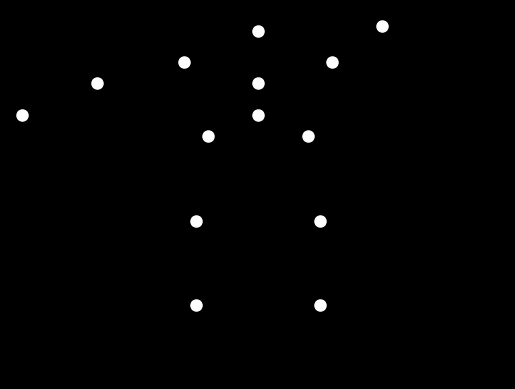

Here is the Python script that generated this plot:

import numpy as np
import matplotlib.pyplot as plt
from matplotlib.animation import FuncAnimation

# Set up plot
fig, ax = plt.subplots()
ax.axis('off')
ax.set_xlim(-1, 1)
ax.set_ylim(-2.5, 1)

# Define body parts as 15 points: head(1), shoulders(2), elbows(2), wrists(2), hips(2), knees(2), ankles(2), torso-upper(1), torso-lower(1)
dots, = ax.plot([], [], 'wo', markersize=8)

# Waving hand animation data
frames = 100
t = np.linspace(0, 2 * np.pi, frames)

# steady points coordinates
head = np.array([0, 0.8])
shoulder_left = np.array([-0.3, 0.5])
shoulder_right = np.array([0.3, 0.5])
torso_upper = np.array([0, 0.3])
torso_lower = np.array([0, 0])
hip_left = np.array([-0.2, -0.2])
hip_right = np.array([0.2, -0.2])
knee_left = np.array([-0.25, -1.0])
knee_right = np.array([0.25, -1.0])
ankle_left = np.array([-0.25, -1.8])
ankle_right = np.array([0.25, -1.8])

# waving hand (right arm) coordinates depending on the frames
def waving_hand_coords(frame):
    elbow_angle = np.pi/6 * np.sin(3*t[frame]) + np.pi/3
    wrist_angle = elbow_angle + np.pi/4 * np.sin(3*t[frame])

    elbow_right = shoulder_right + np.array([0.4*np.cos(elbow_angle), 0.4*np.sin(elbow_angle)])
    wrist_right = elbow_right + np.array([0.35*np.cos(wrist_angle), 0.35*np.sin(wrist_angle)])

    return elbow_right, wrist_right

# other arm static
elbow_left = shoulder_left + np.array([-0.35, -0.2])
wrist_left = elbow_left + np.array([-0.3, -0.3])

def animate(frame):
    elbow_right, wrist_right = waving_hand_coords(frame)
    
    x = np.array([head[0], shoulder_left[0], shoulder_right[0], torso_upper[0], torso_lower[0],
                  elbow_left[0], wrist_left[0], elbow_right[0], wrist_right[0], hip_left[0], hip_right[0],
                  knee_left[0], knee_right[0], ankle_left[0], ankle_right[0]])
    
    y = np.array([head[1], shoulder_left[1], shoulder_right[1], torso_upper[1], torso_lower[1],
                  elbow_left[1], wrist_left[1], elbow_right[1], wrist_right[1], hip_left[1], hip_right[1],
                  knee_left[1], knee_right[1], ankle_left[1], ankle_right[1]])
    
    dots.set_data(x, y)
    return dots,

fig.patch.set_facecolor('black')
ax.set_facecolor('black')

ani = FuncAnimation(fig, animate, frames=frames, interval=50, blit=True)

plt.show()
